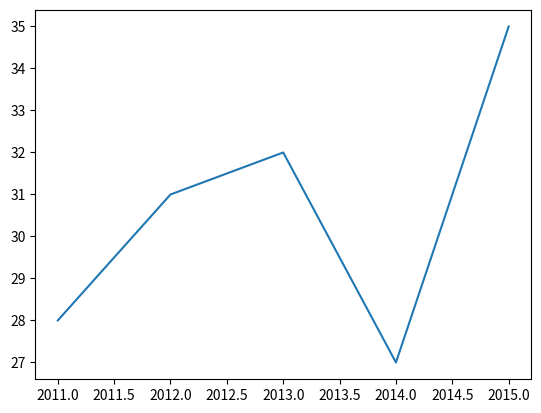

Write Python code to recreate this figure.
import matplotlib.pyplot as plt  
import numpy as np
plt.plot([2011, 2012, 2013, 2014, 2015], [28, 31, 32, 27, 35])  
plt.show()